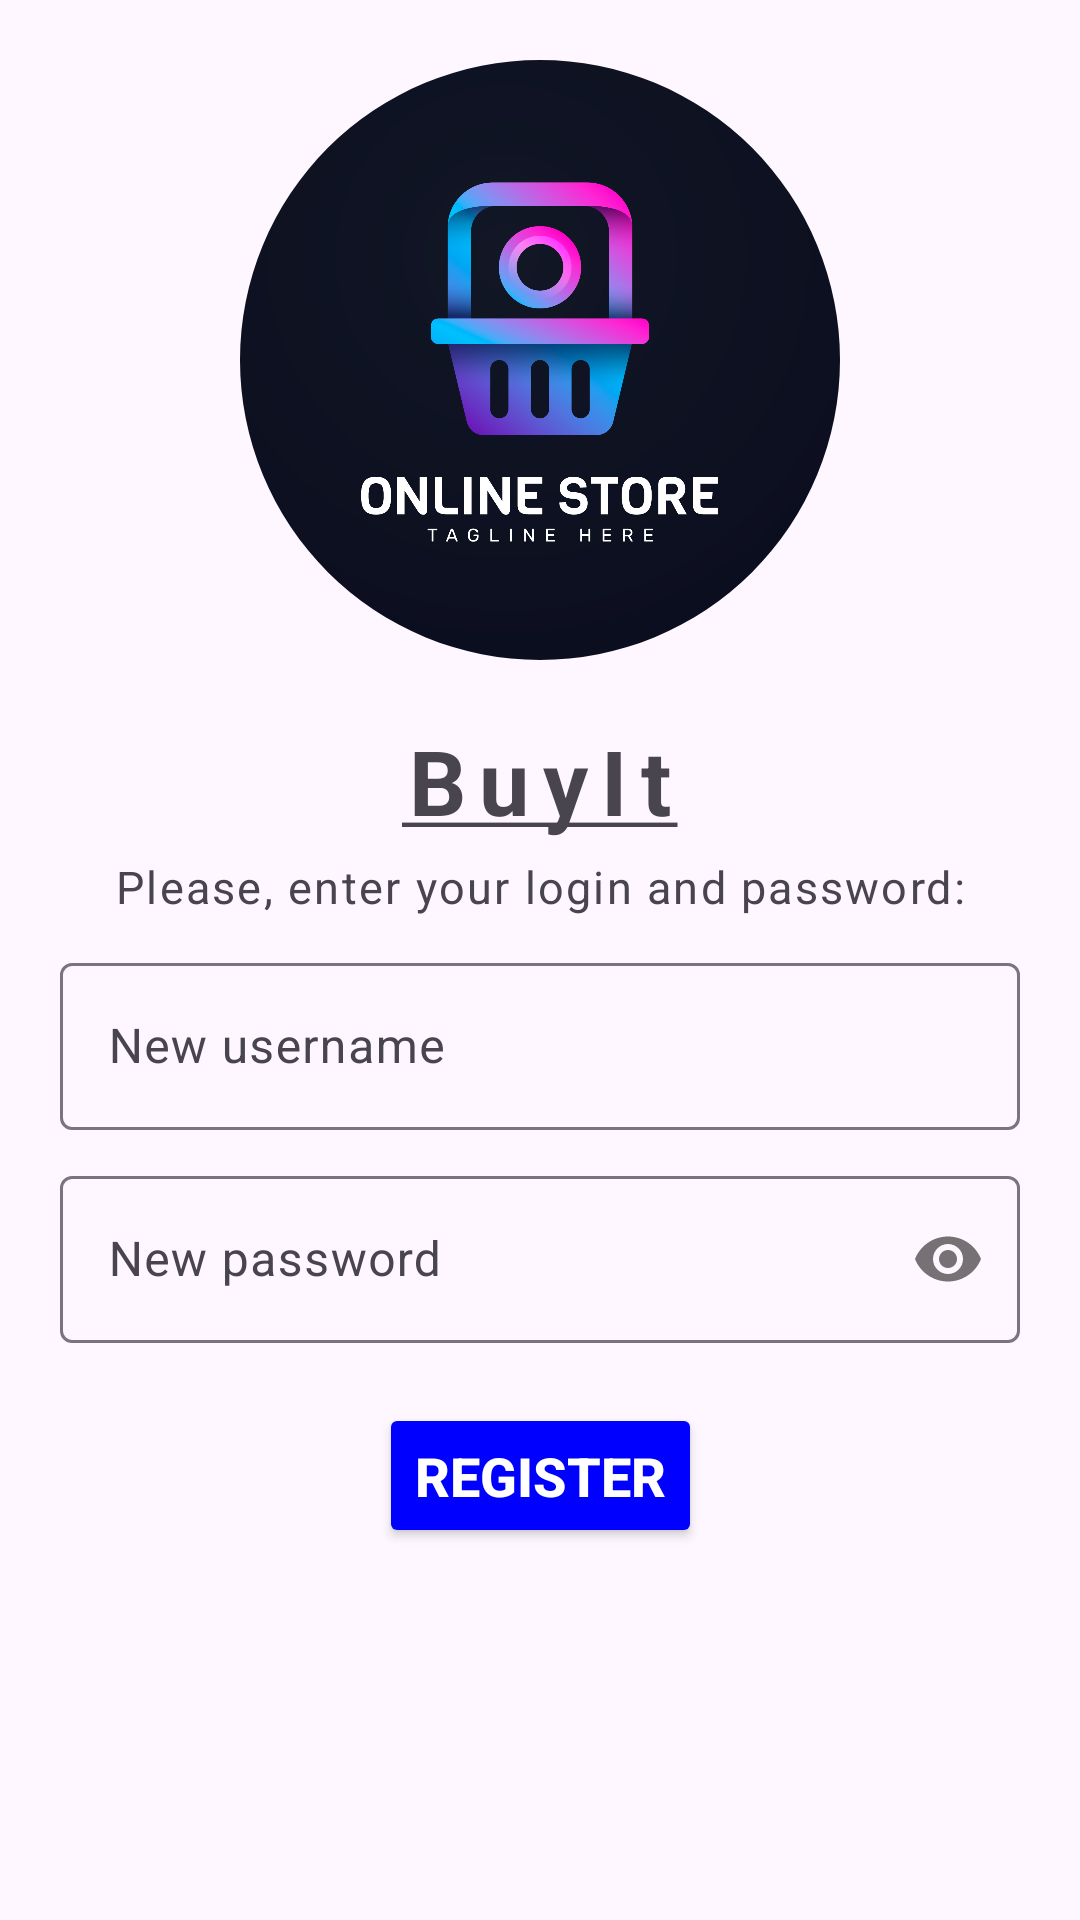

Produce the Android XML layout that renders to this screen, including the resource entries it uses.
<!-- AndroidManifest.xml: application theme Theme.BuyIt_Project -->
<!-- res/layout/activity_regester_user.xml -->
<?xml version="1.0" encoding="utf-8"?>
<androidx.constraintlayout.widget.ConstraintLayout xmlns:android="http://schemas.android.com/apk/res/android"
    xmlns:app="http://schemas.android.com/apk/res-auto"
    xmlns:tools="http://schemas.android.com/tools"
    android:id="@+id/main"
    android:fitsSystemWindows="true"
    android:layout_width="match_parent"
    android:layout_height="match_parent"
    tools:context=".RegisterUser">

    <com.google.android.material.imageview.ShapeableImageView
        app:shapeAppearance="@style/Circle"
        android:id="@+id/imageView"
        android:layout_width="200dp"
        android:layout_height="200dp"
        android:src="@drawable/brandlogo"
        android:layout_marginTop="20dp"
        app:layout_constraintTop_toTopOf="parent"
        app:layout_constraintStart_toStartOf="parent"
        app:layout_constraintEnd_toEndOf="parent" />

    <TextView
        android:id="@+id/brandName"
        android:letterSpacing="0.15"
        android:text="@string/brandName"
        android:textStyle="bold"
        android:layout_marginTop="20dp"
        android:textSize="30sp"
        app:layout_constraintTop_toBottomOf="@+id/imageView"
        app:layout_constraintStart_toStartOf="parent"
        app:layout_constraintEnd_toEndOf="parent"
        android:layout_width="wrap_content"
        android:layout_height="wrap_content"/>

    <TextView
        android:id="@+id/userRegister"
        android:letterSpacing="0.05"
        android:text="Please, enter your login and password:"
        android:layout_marginTop="5dp"
        android:textSize="15sp"
        app:layout_constraintTop_toBottomOf="@+id/brandName"
        app:layout_constraintStart_toStartOf="parent"
        app:layout_constraintEnd_toEndOf="parent"
        android:layout_width="wrap_content"
        android:layout_height="wrap_content"/>


    <com.google.android.material.textfield.TextInputLayout
        app:layout_constraintStart_toStartOf="parent"
        android:layout_marginStart="20dp"
        android:layout_marginEnd="20dp"
        app:layout_constraintTop_toBottomOf="@+id/userRegister"
        android:id="@+id/etUsernameLayout"
        android:layout_width="match_parent"
        android:layout_height="wrap_content"
        app:passwordToggleEnabled="false"
        android:layout_marginTop="10dp">

        <com.google.android.material.textfield.TextInputEditText
            android:id="@+id/etNewUsername"
            android:layout_width="match_parent"
            android:layout_height="wrap_content"
            android:hint="New username" />
    </com.google.android.material.textfield.TextInputLayout>

    <com.google.android.material.textfield.TextInputLayout
        app:layout_constraintStart_toStartOf="parent"
        app:layout_constraintTop_toBottomOf="@+id/etUsernameLayout"
        android:layout_marginStart="20dp"
        android:layout_marginEnd="20dp"
        android:id="@+id/etPasswordLayout"
        android:layout_width="match_parent"
        android:layout_height="wrap_content"
        app:passwordToggleEnabled="true"
        android:layout_marginTop="10dp">

        <com.google.android.material.textfield.TextInputEditText
            android:id="@+id/etNewPassword"
            android:layout_width="match_parent"
            android:layout_height="wrap_content"
            android:hint="New password"
            android:inputType="textPassword" />
    </com.google.android.material.textfield.TextInputLayout>

    <Button
        android:id="@+id/newUserButton"
        android:text="Register"
        android:textSize="18sp"
        android:textStyle="bold"
        android:textColor="@color/white"
        android:backgroundTint="@color/blue"
        android:padding="12dp"
        android:layout_marginTop="20dp"
        app:layout_constraintTop_toBottomOf="@id/etPasswordLayout"
        app:layout_constraintEnd_toEndOf="parent"
        app:layout_constraintStart_toStartOf="parent"
        android:layout_width="wrap_content"
        android:layout_height="wrap_content"/>

</androidx.constraintlayout.widget.ConstraintLayout>
<!-- resources referenced by this layout -->
<resources>
  <color name="blue">#FF0000FF</color>
  <color name="white">#FFFFFFFF</color>
  <!-- drawable brandlogo: jpg bitmap (drawable, 179229 bytes) -->
  <string name="brandName"><u>BuyIt</u></string>
  <style name="Circle">
          <item name="cornerFamily">rounded</item>
          <item name="cornerSize">50%</item>
      </style>
  <style name="Theme.BuyIt_Project" parent="Base.Theme.BuyIt_Project" />
  <style name="Base.Theme.BuyIt_Project" parent="Theme.Material3.DayNight.NoActionBar">
          
          
      </style>
</resources>
